Run: headless pygame with SDL's dummy video driver; simulated clock (each Clock.tick advances the game by its frame time, no real sleeping); random seed 0; keys injected as events and as key.get_pressed() state; mouse plan: one left click at the window centre at the start of phase 2, then a move to the lower-right quarter at the start of phase 3.
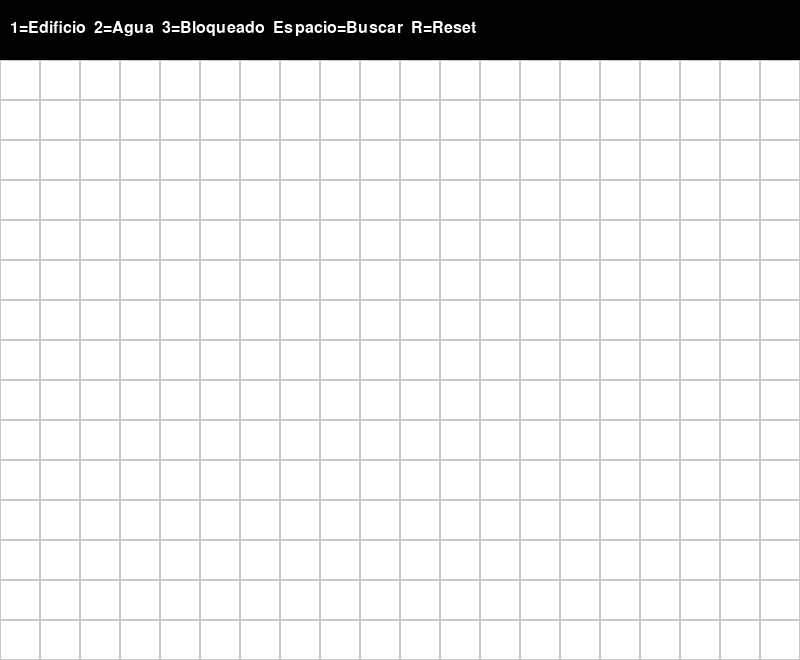
Frame 1 of 4 · flips 1–60 · no input
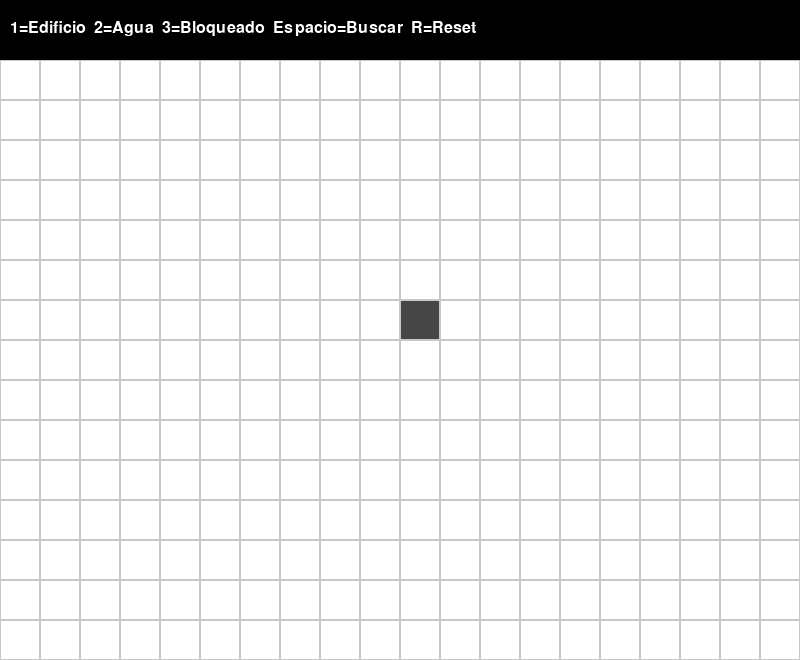
Frame 2 of 4 · flips 61–180 · clicked the window centre · tapped SPACE, RETURN · held RIGHT (→), D
Frame 3 of 4 · flips 181–300 · moved the mouse to the lower-right quarter · held DOWN (↓), S · screen unchanged from frame 2, image omitted
Frame 4 of 4 · flips 301–420 · held LEFT (←), A, UP (↑), W · screen unchanged from frame 3, image omitted

The pygame program that drew these frames:


# GPS VISUAL SIMULADOR CON BFS - INTERFAZ LIMPIA Y FLUIDA

import pygame
import sys
from collections import deque

pygame.init()

# Configuraciones generales
TAM_CELDA = 40
FILAS, COLUMNAS = 15, 20
ANCHO, ALTO = COLUMNAS * TAM_CELDA, FILAS * TAM_CELDA + 60

# Colores
COLOR_FONDO = (240, 240, 240)
COLOR_LIBRE = (255, 255, 255)
COLOR_EDIFICIO = (70, 70, 70)
COLOR_AGUA = (100, 180, 255)
COLOR_BLOQUEADO = (200, 50, 50)
COLOR_INICIO = (50, 205, 50)
COLOR_FIN = (255, 69, 0)
COLOR_VISITADO = (255, 255, 153)
COLOR_ACTUAL = (255, 200, 0)
COLOR_RUTA = (0, 0, 0)
COLOR_GPS = (255, 255, 0)

# Terreno
LIBRE, EDIFICIO, AGUA, BLOQUEADO = 0, 1, 2, 3

# Inicializacion
pantalla = pygame.display.set_mode((ANCHO, ALTO))
pygame.display.set_caption("Simulador GPS BFS")
fuente = pygame.font.SysFont(None, 24)

mapa = [[LIBRE for _ in range(COLUMNAS)] for _ in range(FILAS)]
inicio = None
fin = None
tipo_actual = EDIFICIO


def dibujar_mapa(ruta=None, visitados=None, actual=None):
    pantalla.fill(COLOR_FONDO)
    for i in range(FILAS):
        for j in range(COLUMNAS):
            rect = pygame.Rect(j * TAM_CELDA, i * TAM_CELDA + 60, TAM_CELDA, TAM_CELDA)
            tipo = mapa[i][j]
            color = COLOR_LIBRE
            if tipo == EDIFICIO:
                color = COLOR_EDIFICIO
            elif tipo == AGUA:
                color = COLOR_AGUA
            elif tipo == BLOQUEADO:
                color = COLOR_BLOQUEADO
            pygame.draw.rect(pantalla, color, rect)
            pygame.draw.rect(pantalla, (200, 200, 200), rect, 1)

            if visitados and (i, j) in visitados:
                pygame.draw.rect(pantalla, COLOR_VISITADO, rect)
            if ruta and (i, j) in ruta:
                pygame.draw.rect(pantalla, COLOR_RUTA, rect)
                # GPS guiones
                cx, cy = rect.center
                for offset in range(-10, 15, 6):
                    pygame.draw.line(pantalla, COLOR_GPS, (cx - 10 + offset, cy), (cx - 6 + offset, cy), 2)
            if actual and (i, j) == actual:
                pygame.draw.rect(pantalla, COLOR_ACTUAL, rect)

            if inicio == (i, j):
                pygame.draw.rect(pantalla, COLOR_INICIO, rect)
            if fin == (i, j):
                pygame.draw.rect(pantalla, COLOR_FIN, rect)

    pygame.draw.rect(pantalla, (0, 0, 0), (0, 0, ANCHO, 60))
    pantalla.blit(fuente.render("1=Edificio  2=Agua  3=Bloqueado  Espacio=Buscar  R=Reset", True, (255,255,255)), (10, 20))
    pygame.display.flip()


def bfs():
    if not inicio or not fin:
        return None

    visitado = [[False]*COLUMNAS for _ in range(FILAS)]
    padre = [[None]*COLUMNAS for _ in range(FILAS)]
    q = deque()
    q.append(inicio)
    visitado[inicio[0]][inicio[1]] = True
    dx = [-1,1,0,0]
    dy = [0,0,-1,1]
    visitados_anim = set()

    while q:
        x, y = q.popleft()
        visitados_anim.add((x, y))
        dibujar_mapa(visitados=visitados_anim, actual=(x,y))
        pygame.time.delay(40)

        if (x, y) == fin:
            ruta = []
            while (x, y) != inicio:
                ruta.append((x, y))
                x, y = padre[x][y]
            ruta.append(inicio)
            ruta.reverse()
            return ruta

        for d in range(4):
            nx, ny = x+dx[d], y+dy[d]
            if 0 <= nx < FILAS and 0 <= ny < COLUMNAS and not visitado[nx][ny]:
                if mapa[nx][ny] in [LIBRE, AGUA]:
                    visitado[nx][ny] = True
                    padre[nx][ny] = (x, y)
                    q.append((nx, ny))

    return None


def main():
    global tipo_actual, inicio, fin, mapa
    corriendo = True
    ruta = None
    while corriendo:
        dibujar_mapa(ruta)
        for e in pygame.event.get():
            if e.type == pygame.QUIT:
                corriendo = False
            elif e.type == pygame.KEYDOWN:
                if e.key == pygame.K_1:
                    tipo_actual = EDIFICIO
                elif e.key == pygame.K_2:
                    tipo_actual = AGUA
                elif e.key == pygame.K_3:
                    tipo_actual = BLOQUEADO
                elif e.key == pygame.K_r:
                    mapa = [[LIBRE for _ in range(COLUMNAS)] for _ in range(FILAS)]
                    inicio, fin, ruta = None, None, None
                elif e.key == pygame.K_SPACE:
                    ruta = bfs()
            elif e.type == pygame.MOUSEBUTTONDOWN:
                mx, my = pygame.mouse.get_pos()
                fila = (my - 60) // TAM_CELDA
                col = mx // TAM_CELDA
                if 0 <= fila < FILAS and 0 <= col < COLUMNAS:
                    if e.button == 1:
                        mapa[fila][col] = tipo_actual
                    elif e.button == 3:
                        if not inicio:
                            inicio = (fila, col)
                        elif not fin:
                            fin = (fila, col)

    pygame.quit()
    sys.exit()


if __name__ == "__main__":
    main()
